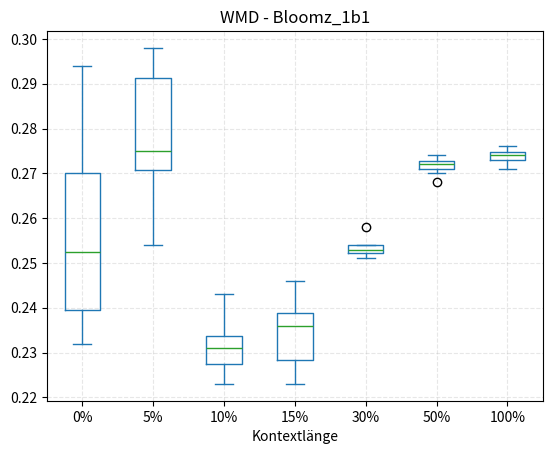

This chart was generated by the following Python code:
# Box Plot von Bloomz-1b1 Modell mit der Daten
import pandas as pd
import matplotlib.pyplot as plt

# Daten für BLEU
BLEU = {
'0%': [0.26979, 0.25950, 0.28198, 0.26121, 0.28672, 0.28723, 0.27347, 0.28899, 0.28237, 0.27838],
'5%': [0.19301, 0.17565, 0.19236, 0.20347, 0.16579, 0.17404, 0.20347, 0.16579, 0.17984, 0.16852],
'10%': [0.31669, 0.35694, 0.30967, 0.30175, 0.34834, 0.33932, 0.36116, 0.32982, 0.34990, 0.34961],
"15%": [0.32174, 0.30469, 0.30890, 0.32039, 0.31334, 0.29596, 0.29884, 0.30032, 0.30284, 0.33261],
"30%": [0.14579, 0.15172, 0.14829, 0.15025, 0.15613, 0.15054, 0.14153, 0.14485, 0.14825, 0.14845],
'50%': [0.10325, 0.10431, 0.10766, 0.10735, 0.10096, 0.10769, 0.11334, 0.10984, 0.10922, 0.10939],
'100%': [0.05525, 0.05667, 0.05479, 0.05488, 0.05513, 0.05562, 0.05697, 0.05628, 0.05774, 0.05669]
}

# Daten für Perplexität
PPL = {
'0%': [286.42, 284.37, 299.66, 282.13, 300.60, 268.53, 269.05, 263.06, 331.85, 299.67],
'5%': [369.71, 435.7, 372.32, 487.68, 382.76, 826.81, 487.68, 382.76, 395.91, 418.58],
'10%': [410.97, 426.03, 391.05, 425.39, 411.15, 431.79, 395.20, 415.44, 406.30, 426.51],
"15%": [410.97, 401.97, 401.97, 401.97, 401.97, 401.97, 401.97, 401.97, 401.97, 401.97],
"30%": [401.97, 401.97, 401.97, 401.97, 401.97, 401.97, 401.97, 401.97, 401.97, 401.97],
'50%': [434.55, 434.55, 434.55, 434.55, 434.55, 434.55, 434.55, 434.55, 434.55, 434.55],
'100%': [434.5549, 434.5512, 434.5531, 434.5578, 434.5536, 434.5549, 434.5549, 434.5549, 434.5519, 434.5549]
}

# Daten für ROUGE
ROUGE_1 = {
'0%': [0.79572, 0.79155, 0.79155, 0.79155, 0.79133, 0.78224, 0.79155, 0.78245, 0.77134, 0.79155],
'5%': [0.60451, 0.57547, 0.60076, 0.58824, 0.61685, 0.57464, 0.58824, 0.61685, 0.59668, 0.60381],
'10%': [0.79133, 0.78246, 0.78246, 0.78246, 0.78701, 0.78701, 0.77829, 0.78701, 0.76659, 0.78701],
"15%": [0.78701, 0.78701, 0.78246, 0.78246, 0.79155, 0.78246, 0.78701, 0.79610, 0.78701, 0.78701],
"30%": [0.78701, 0.78701, 0.78701, 0.79155, 0.78701, 0.78701, 0.79155, 0.78701, 0.78701, 0.79155],
'50%': [0.80266, 0.78700, 0.78700, 0.78701, 0.79155, 0.78701, 0.78701, 0.78700, 0.78700, 0.78700],
'100%': [0.78701, 0.80266, 0.80266, 0.80266, 0.80266, 0.80267, 0.80266, 0.80266, 0.80266, 0.80261]
}
ROUGE_2 = {
'0%': [0.75671, 0.75671, 0.75670, 0.76125, 0.75670, 0.75670, 0.75670, 0.75670, 0.75671, 0.75670],
'5%': [0.53978, 0.51856, 0.52532, 0.53157, 0.53353, 0.51319, 0.53157, 0.53353, 0.52444, 0.52569],
'10%': [0.76125, 0.75671, 0.75671, 0.75671, 0.75671, 0.75671, 0.75671, 0.75671, 0.75671, 0.75671],
"15%": [0.75671, 0.75671, 0.75671, 0.75671, 0.76125, 0.75671, 0.75671, 0.75671, 0.75671, 0.75671],
"30%": [0.75671, 0.75671, 0.75671, 0.75671, 0.75671, 0.75671, 0.75671, 0.75671, 0.75671, 0.75671],
'50%': [0.76921, 0.76921, 0.75671, 0.75671, 0.75671, 0.75671, 0.75671, 0.75671, 0.75671, 0.75671],
'100%': [0.75671, 0.76921, 0.76921, 0.76921, 0.76921, 0.76921, 0.76921, 0.76921, 0.76921, 0.76921]
}
ROUGE_L = {
'0%': [0.79572, 0.78738, 0.79155, 0.79155, 0.79133, 0.78224, 0.79155, 0.78245, 0.77134, 0.78245],
'5%': [0.59997, 0.57093, 0.59621, 0.58157, 0.61685, 0.56988, 0.58157, 0.61685, 0.58954, 0.60381],
'10%': [0.79133, 0.78246, 0.78246, 0.78246, 0.78701, 0.78701, 0.77829, 0.78701, 0.76659, 0.78701],
"15%": [0.78701, 0.78701, 0.78246, 0.78246, 0.79155, 0.78246, 0.78701, 0.79610, 0.78701, 0.78701],
"30%": [0.78701, 0.78701, 0.78701, 0.78701, 0.78701, 0.78701, 0.79155, 0.78701, 0.78701, 0.78701],
'50%': [0.80266, 0.78701, 0.78701, 0.78701, 0.79155, 0.78701, 0.78701, 0.78700, 0.78700, 0.78700],
'100%': [0.78700, 0.78711, 0.80266, 0.80266, 0.80266, 0.80267, 0.80266, 0.80266, 0.79812, 0.80266]
}

# Daten für WMD
WMD = {
'0%': [0.232, 0.234, 0.272, 0.244, 0.241, 0.264, 0.278, 0.294, 0.239, 0.261],
'5%': [0.277, 0.277, 0.273, 0.296, 0.260, 0.298, 0.298, 0.270, 0.254, 0.273],
'10%': [0.231, 0.223, 0.224, 0.231, 0.227, 0.243, 0.234, 0.229, 0.236, 0.233],
"15%": [0.236, 0.223, 0.228, 0.244, 0.225, 0.246, 0.229, 0.236, 0.239, 0.238],
"30%": [0.253, 0.254, 0.254, 0.254, 0.251, 0.253, 0.258, 0.253, 0.252, 0.251],
'50%': [0.274, 0.271, 0.272, 0.273, 0.271, 0.273, 0.270, 0.272, 0.268, 0.272],
'100%': [0.276, 0.274, 0.271, 0.274, 0.275, 0.273, 0.274, 0.275, 0.273, 0.272]
}
df = pd.DataFrame(WMD)
df.plot.box(title="WMD - Bloomz_1b1")
plt.grid(linestyle="--", alpha=0.3)
plt.xlabel(u'Kontextlänge')
plt.show()